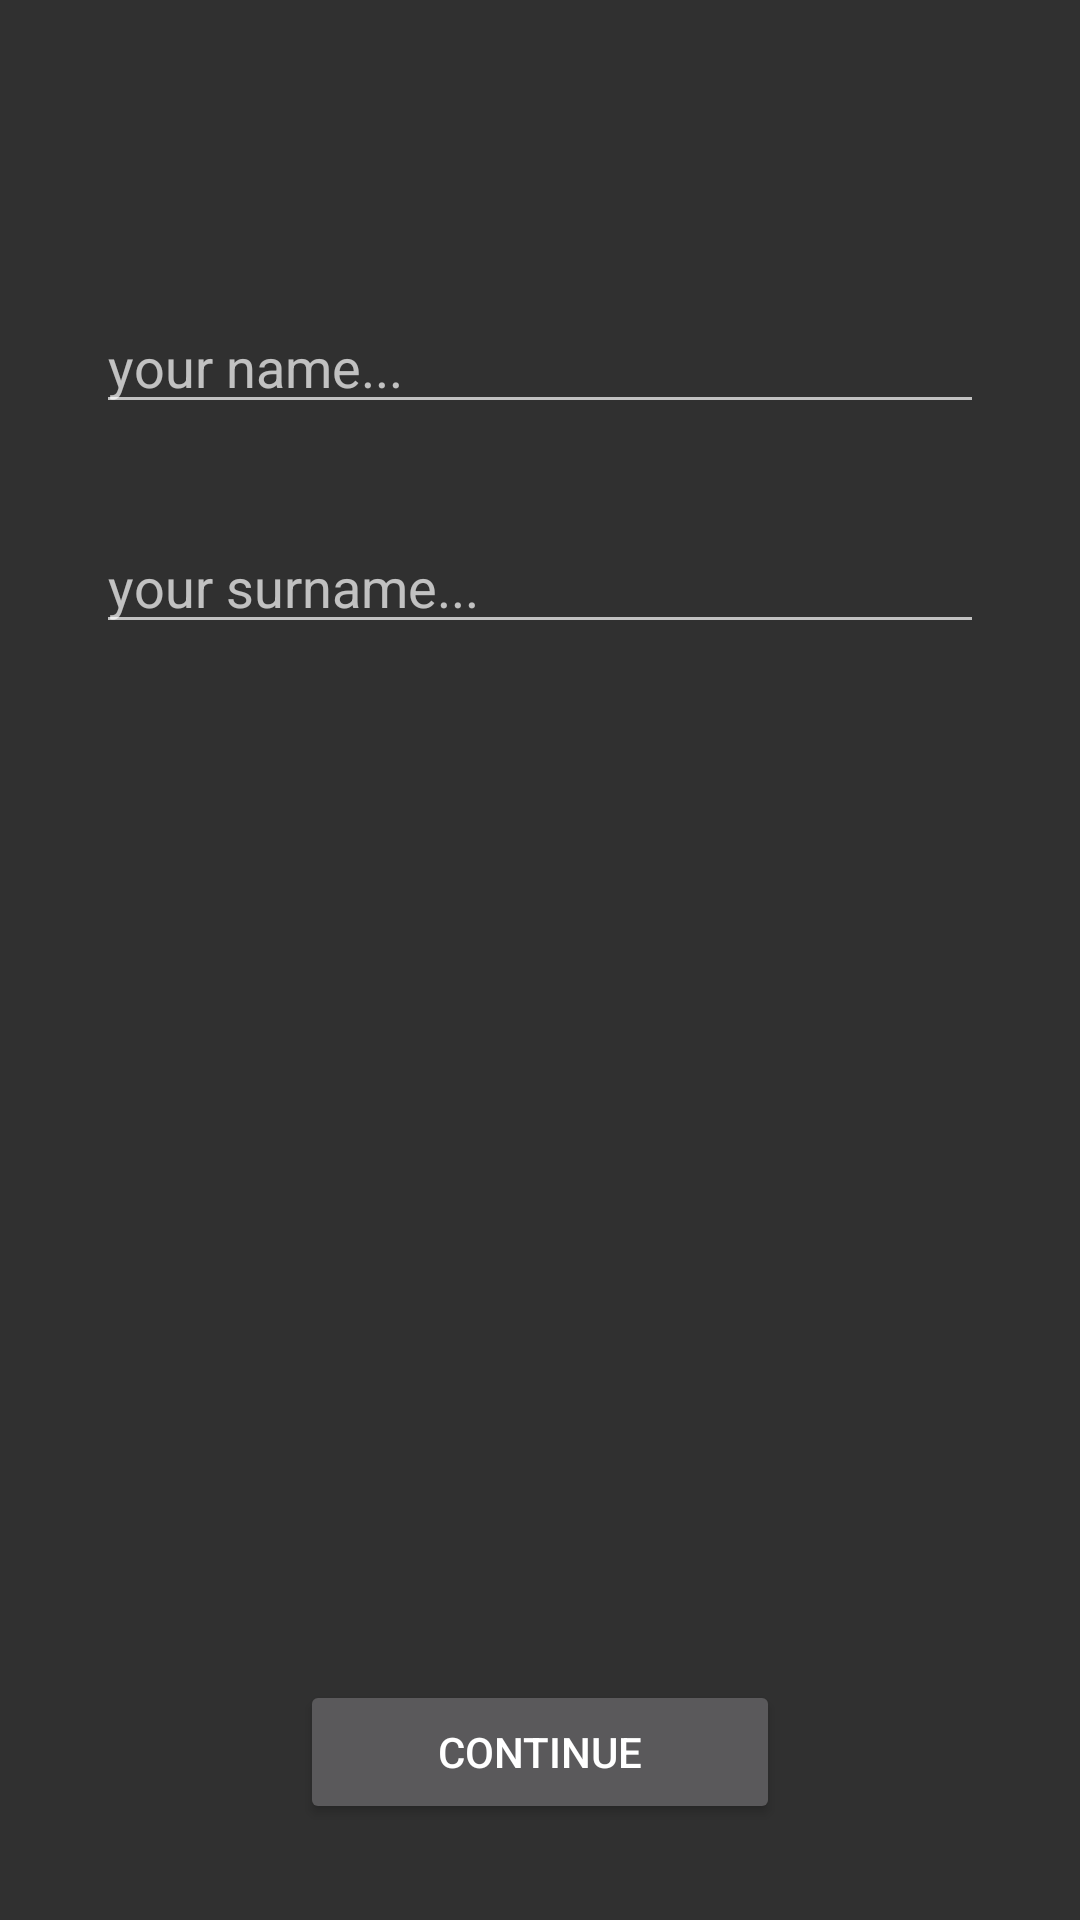

Android layout source for this screen:
<!-- AndroidManifest.xml: application theme Theme.MBankingApp -->
<!-- res/layout/activity_register_credentials.xml -->
<?xml version="1.0" encoding="utf-8"?>
<androidx.constraintlayout.widget.ConstraintLayout xmlns:android="http://schemas.android.com/apk/res/android"
    xmlns:app="http://schemas.android.com/apk/res-auto"
    xmlns:tools="http://schemas.android.com/tools"
    android:layout_width="match_parent"
    android:layout_height="match_parent"
    tools:context=".Register.RegisterActivityCredentials">

    <EditText
        android:id="@+id/name"
        android:layout_width="0dp"
        android:layout_height="wrap_content"
        android:layout_marginStart="32dp"
        android:layout_marginTop="100dp"
        android:layout_marginEnd="32dp"
        android:hint="your name..."
        app:layout_constraintEnd_toEndOf="parent"
        app:layout_constraintStart_toStartOf="parent"
        app:layout_constraintTop_toTopOf="parent" />

    <EditText
        android:id="@+id/surname"
        android:layout_width="0dp"
        android:layout_height="wrap_content"
        android:layout_marginStart="32dp"
        android:layout_marginTop="32dp"
        android:layout_marginEnd="32dp"
        android:hint="your surname..."
        app:layout_constraintEnd_toEndOf="parent"
        app:layout_constraintStart_toStartOf="parent"
        app:layout_constraintTop_toBottomOf="@+id/name" />

    <Button
        android:id="@+id/continueButton"
        android:layout_width="0dp"
        android:layout_height="wrap_content"
        android:layout_marginStart="100dp"
        android:layout_marginEnd="100dp"
        android:layout_marginBottom="32dp"
        android:text="Continue"
        app:layout_constraintBottom_toBottomOf="parent"
        app:layout_constraintEnd_toEndOf="parent"
        app:layout_constraintStart_toStartOf="parent" />

</androidx.constraintlayout.widget.ConstraintLayout>
<!-- resources referenced by this layout -->
<resources>
  <style name="Theme.MBankingApp" parent="Theme.AppCompat.NoActionBar">
          
          <item name="colorPrimary">@color/purple_500</item>
          <item name="colorPrimaryVariant">@color/purple_700</item>
          <item name="colorOnPrimary">@color/white</item>
          
          <item name="colorSecondary">@color/teal_200</item>
          <item name="colorSecondaryVariant">@color/teal_700</item>
          <item name="colorOnSecondary">@color/black</item>
          
          <item name="android:statusBarColor" tools:targetApi="l">?attr/colorPrimaryVariant</item>
          
      </style>
  <!-- not gathered from this repository: default colours our renderer supplied (Android Studio template values) -->
  <color name="purple_500">#FF6200EE</color>
  <color name="purple_700">#FF3700B3</color>
  <color name="teal_200">#FF03DAC5</color>
  <color name="teal_700">#FF018786</color>
  <color name="black">#FF000000</color>
  <color name="white">#FFFFFFFF</color>
</resources>
